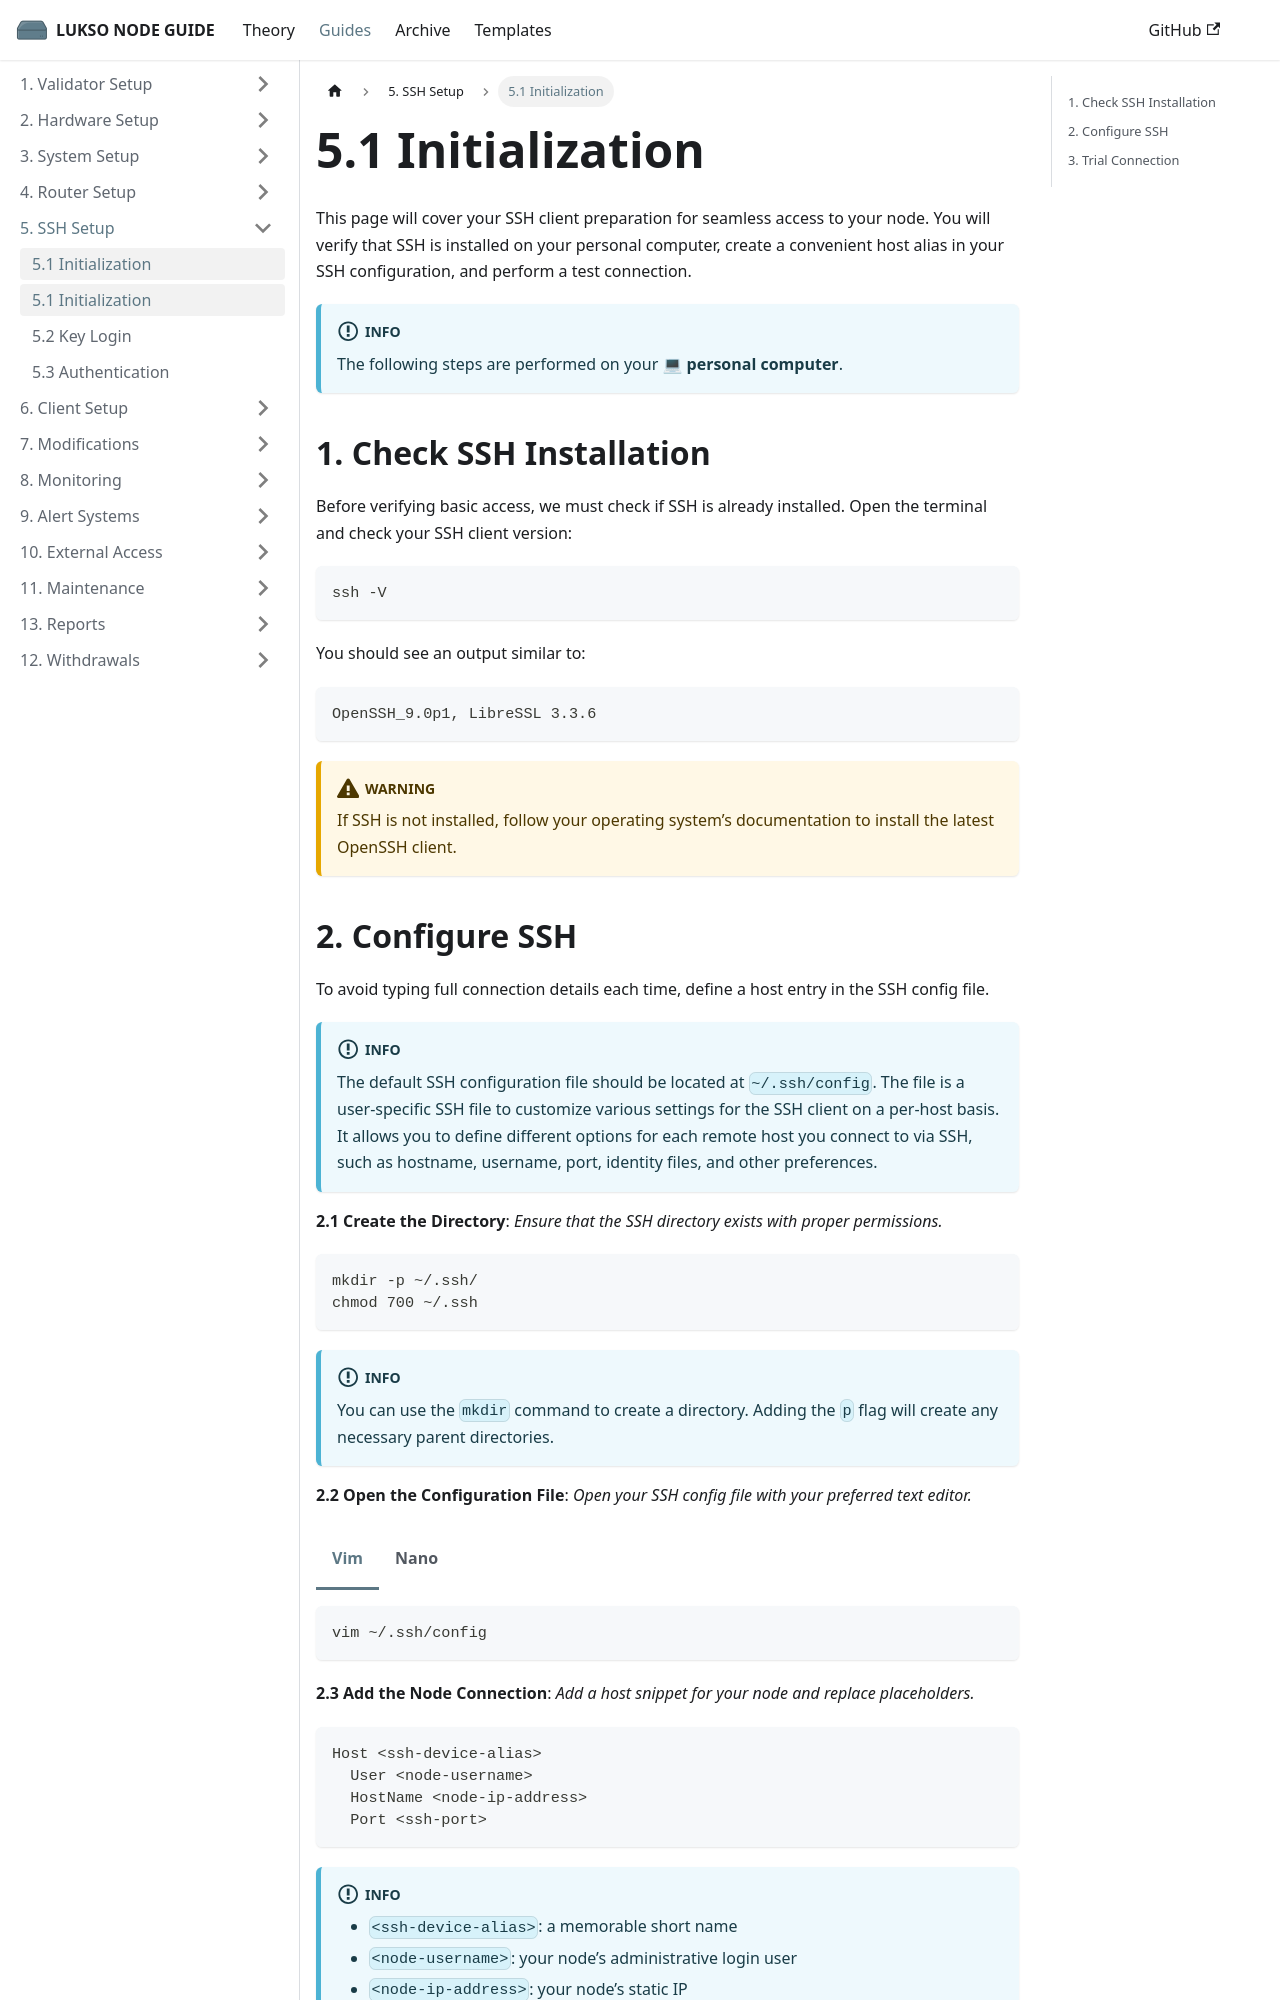

repository: fhildeb/lukso-node-guide · page: docs/guides/ssh-setup/initialization/index.html · generator: docusaurus

---
sidebar_label: "5.1 Initialization"
sidebar_position: 1
description: "Set up your SSH client for secure access to your LUKSO node. Learn how to verify SSH installation, configure a connection alias, and test your first connection."
---

import Tabs from '@theme/Tabs';
import TabItem from '@theme/TabItem';

# 5.1 Initialization

This page will cover your SSH client preparation for seamless access to your node. You will verify that SSH is installed on your personal computer, create a convenient host alias in your SSH configuration, and perform a test connection.

:::info

The following steps are performed on your 💻 **personal computer**.

:::

## 1. Check SSH Installation

Before verifying basic access, we must check if SSH is already installed. Open the terminal and check your SSH client version:

```sh
ssh -V
```

You should see an output similar to:

```sh
OpenSSH_9.0p1, LibreSSL 3.3.6
```

:::warning

If SSH is not installed, follow your operating system’s documentation to install the latest OpenSSH client.

:::
